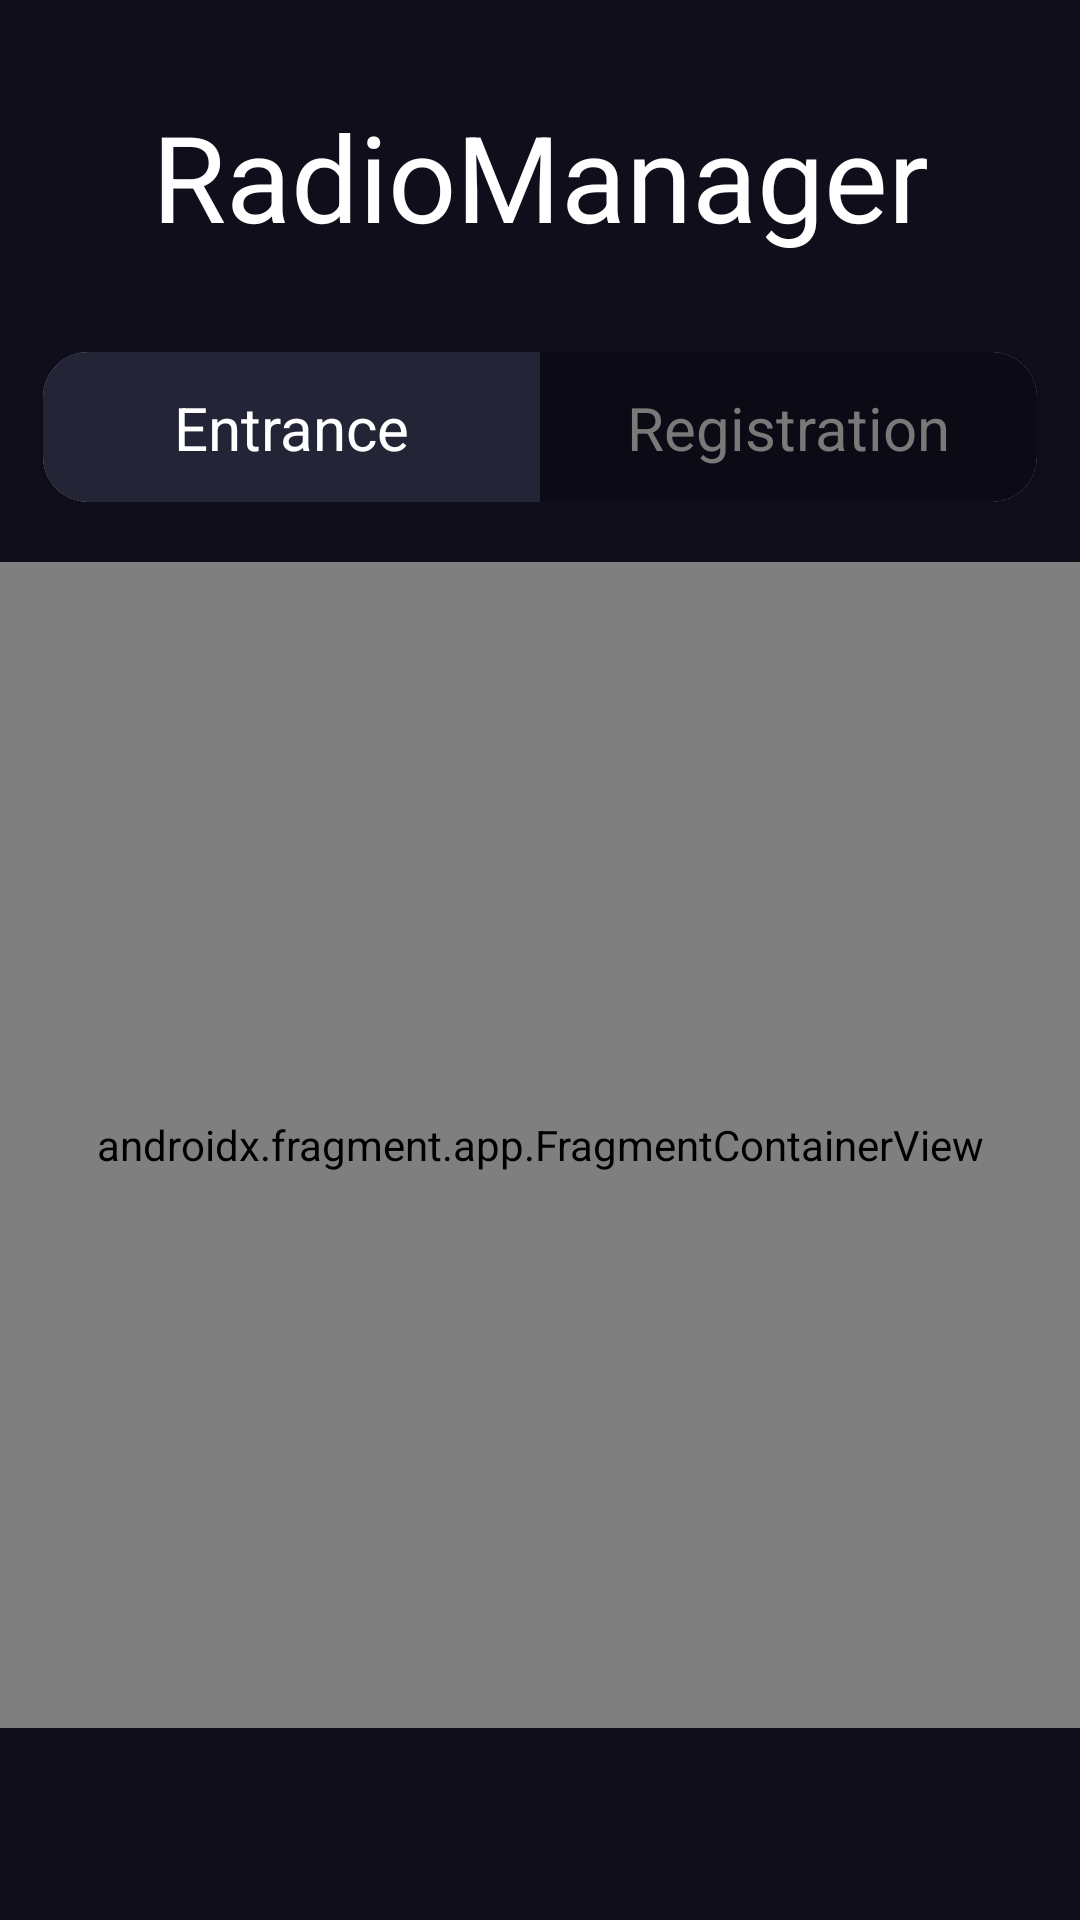

The Android layout XML behind this screen, and the referenced resources:
<!-- AndroidManifest.xml: application theme Theme.WorldRadio -->
<!-- res/layout/account_activity.xml -->
<?xml version="1.0" encoding="utf-8"?>
<androidx.constraintlayout.widget.ConstraintLayout xmlns:android="http://schemas.android.com/apk/res/android"
    xmlns:app="http://schemas.android.com/apk/res-auto"
    xmlns:tools="http://schemas.android.com/tools"
    android:id="@+id/main"
    android:layout_width="match_parent"
    android:layout_height="match_parent"
    tools:context=".ui.activities.AccountActivity">

    <androidx.constraintlayout.widget.ConstraintLayout
        android:background="@color/background"
        android:layout_width="match_parent"
        android:layout_height="match_parent"
        app:layout_constraintBottom_toBottomOf="parent"
        app:layout_constraintEnd_toEndOf="parent"
        app:layout_constraintStart_toStartOf="parent"
        app:layout_constraintTop_toTopOf="parent">

        <androidx.cardview.widget.CardView
            android:id="@+id/cardView"
            android:layout_width="wrap_content"
            android:layout_height="wrap_content"
            android:layout_marginTop="32dp"
            android:layout_marginEnd="15dp"
            android:background="@color/background"
            android:clickable="false"
            android:focusable="false"
            android:visibility="invisible"
            app:cardCornerRadius="15dp"
            app:cardElevation="0dp"
            app:layout_constraintEnd_toEndOf="parent"
            app:layout_constraintTop_toBottomOf="@+id/textView2">

            <FrameLayout
                android:layout_width="wrap_content"
                android:layout_height="wrap_content"
                android:background="@color/background">

                <ImageButton
                    android:id="@+id/timerButtonView"
                    android:layout_width="wrap_content"
                    android:layout_height="wrap_content"
                    android:layout_gravity="center"
                    android:background="?attr/selectableItemBackgroundBorderless"
                    android:clickable="true"
                    android:focusable="true"
                    android:padding="10dp"
                    android:src="@drawable/timer_home"
                    app:tint="@color/white"
                    tools:ignore="ContentDescription" />
            </FrameLayout>
        </androidx.cardview.widget.CardView>

        <androidx.constraintlayout.widget.Guideline
            android:id="@+id/guideline_start"
            android:layout_width="wrap_content"
            android:layout_height="wrap_content"
            android:orientation="vertical"
            app:layout_constraintGuide_percent="0.04" />

        <androidx.constraintlayout.widget.Guideline
            android:id="@+id/guideline_end"
            android:layout_width="wrap_content"
            android:layout_height="wrap_content"
            android:orientation="vertical"
            app:layout_constraintGuide_percent="0.96" />

        <androidx.constraintlayout.widget.Guideline
            android:id="@+id/guideline_top_margin"
            android:layout_width="wrap_content"
            android:layout_height="wrap_content"
            android:orientation="horizontal"
            app:layout_constraintGuide_percent="0.05" />

        <androidx.constraintlayout.widget.Guideline
            android:id="@+id/guideline_bottom_percent"
            android:layout_width="wrap_content"
            android:layout_height="wrap_content"
            android:orientation="horizontal"
            app:layout_constraintGuide_percent="0.90" />

        <TextView
            android:id="@+id/textView2"
            android:layout_width="wrap_content"
            android:layout_height="wrap_content"
            android:ellipsize="marquee"
            android:focusable="true"
            android:focusableInTouchMode="true"
            android:marqueeRepeatLimit="marquee_forever"
            android:scrollHorizontally="true"
            android:singleLine="true"
            android:text="@string/app_name"
            android:textColor="@color/white"
            android:textSize="40dp"
            app:layout_constraintEnd_toEndOf="parent"
            app:layout_constraintStart_toStartOf="parent"
            app:layout_constraintTop_toTopOf="@+id/guideline_top_margin" />

        <androidx.cardview.widget.CardView
            android:id="@+id/cardView2"
            android:layout_width="0dp"
            android:layout_height="0dp"
            app:cardCornerRadius="15dp"
            app:layout_constraintBottom_toBottomOf="@+id/cardView"
            app:layout_constraintEnd_toEndOf="@+id/guideline_end"
            app:layout_constraintStart_toStartOf="@+id/guideline_start"
            app:layout_constraintTop_toTopOf="@+id/cardView">

            <LinearLayout
                android:layout_width="match_parent"
                android:layout_height="match_parent"
                android:orientation="horizontal">

                <androidx.constraintlayout.widget.ConstraintLayout
                    android:id="@+id/entranceMode"
                    android:layout_width="0dp"
                    android:layout_height="match_parent"
                    android:layout_weight="1"
                    android:background="@color/selectedMode">

                    <TextView
                        android:id="@+id/entranceMode_Text"
                        android:layout_width="wrap_content"
                        android:layout_height="wrap_content"
                        android:text="@string/enter"
                        android:textColor="@color/white"
                        android:textSize="20dp"
                        app:layout_constraintBottom_toBottomOf="parent"
                        app:layout_constraintEnd_toEndOf="parent"
                        app:layout_constraintStart_toStartOf="parent"
                        app:layout_constraintTop_toTopOf="parent" />
                </androidx.constraintlayout.widget.ConstraintLayout>

                <androidx.constraintlayout.widget.ConstraintLayout
                    android:id="@+id/registrationMode"
                    android:layout_width="0dp"
                    android:layout_height="match_parent"
                    android:layout_weight="1"
                    android:background="@color/unselectedMode">

                    <TextView
                        android:id="@+id/registrationMode_Text"
                        android:layout_width="wrap_content"
                        android:layout_height="wrap_content"
                        android:text="@string/reg"
                        android:textColor="@color/unselectedText"
                        android:textSize="20dp"
                        app:layout_constraintBottom_toBottomOf="parent"
                        app:layout_constraintEnd_toEndOf="parent"
                        app:layout_constraintStart_toStartOf="parent"
                        app:layout_constraintTop_toTopOf="parent" />
                </androidx.constraintlayout.widget.ConstraintLayout>
            </LinearLayout>
        </androidx.cardview.widget.CardView>

        <androidx.fragment.app.FragmentContainerView
            android:id="@+id/accountEntranceView"
            android:name="by.roman.worldradio0.ui.fragments.auth.EntranceFragment"
            android:layout_width="0dp"
            android:layout_height="0dp"
            android:layout_marginTop="20dp"
            app:layout_constraintBottom_toTopOf="@+id/guideline_bottom_percent"  app:layout_constraintEnd_toEndOf="parent"
            app:layout_constraintStart_toStartOf="parent"
            app:layout_constraintTop_toBottomOf="@+id/cardView2" />

    </androidx.constraintlayout.widget.ConstraintLayout>
</androidx.constraintlayout.widget.ConstraintLayout>
<!-- resources referenced by this layout -->
<resources>
  <color name="background">#100E1B</color>
  <color name="selectedMode">#232537</color>
  <color name="unselectedMode">#0C0A14</color>
  <color name="unselectedText">#7A7878</color>
  <color name="white">#FFFFFF</color>
  <!-- drawable timer_home: vector/xml drawable (drawable, 3743 chars, omitted) -->
  <string name="app_name" translatable="false">RadioManager</string>
  <string name="enter">Entrance</string>
  <string name="reg">Registration</string>
  <style name="Theme.WorldRadio" parent="Base.Theme.WorldRadio" />
  <style name="Base.Theme.WorldRadio" parent="Theme.Material3.DayNight.NoActionBar">
          
          
      </style>
</resources>
